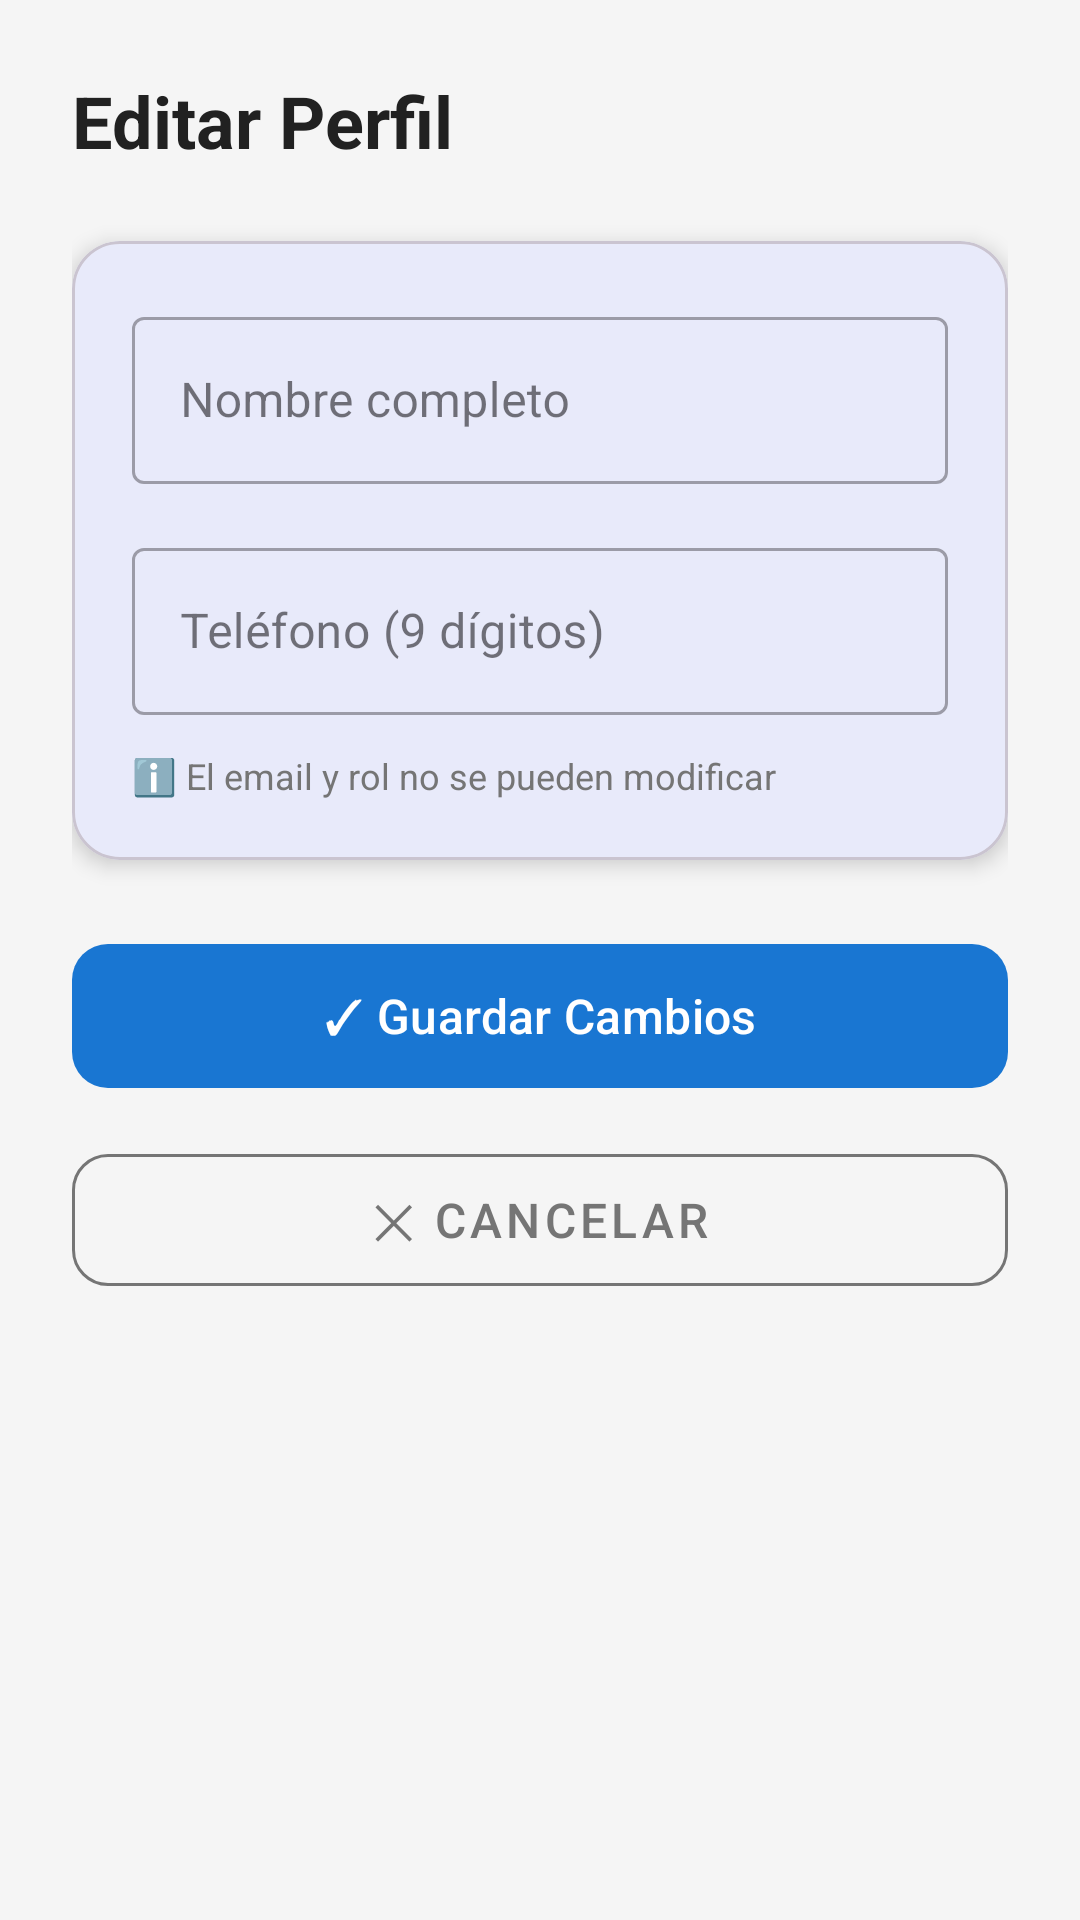

Layout XML and referenced resources for this Android screen:
<!-- AndroidManifest.xml: application theme Theme.SmartWarehouse -->
<!-- res/layout/activity_editar_perfil.xml -->
<?xml version="1.0" encoding="utf-8"?>
<ScrollView
    xmlns:android="http://schemas.android.com/apk/res/android"
    xmlns:app="http://schemas.android.com/apk/res-auto"
    android:layout_width="match_parent"
    android:layout_height="match_parent"
    android:background="@color/background"
    android:fitsSystemWindows="true">

    <LinearLayout
        android:layout_width="match_parent"
        android:layout_height="wrap_content"
        android:orientation="vertical"
        android:padding="24dp">

        
        <TextView
            android:layout_width="wrap_content"
            android:layout_height="wrap_content"
            android:text="Editar Perfil"
            android:textSize="24sp"
            android:textStyle="bold"
            android:textColor="@color/text_primary"
            android:layout_marginBottom="24dp"/>

        
        <com.google.android.material.card.MaterialCardView
            android:layout_width="match_parent"
            android:layout_height="wrap_content"
            app:cardCornerRadius="16dp"
            app:cardElevation="4dp"
            android:layout_marginBottom="24dp">

            <LinearLayout
                android:layout_width="match_parent"
                android:layout_height="wrap_content"
                android:orientation="vertical"
                android:padding="20dp">

                
                <com.google.android.material.textfield.TextInputLayout
                    android:layout_width="match_parent"
                    android:layout_height="wrap_content"
                    android:hint="Nombre completo"
                    style="@style/Widget.MaterialComponents.TextInputLayout.OutlinedBox">

                    <com.google.android.material.textfield.TextInputEditText
                        android:id="@+id/etNombre"
                        android:layout_width="match_parent"
                        android:layout_height="wrap_content"
                        android:inputType="textPersonName"
                        android:maxLines="1"/>
                </com.google.android.material.textfield.TextInputLayout>

                
                <com.google.android.material.textfield.TextInputLayout
                    android:layout_width="match_parent"
                    android:layout_height="wrap_content"
                    android:hint="Teléfono (9 dígitos)"
                    android:layout_marginTop="16dp"
                    style="@style/Widget.MaterialComponents.TextInputLayout.OutlinedBox">

                    <com.google.android.material.textfield.TextInputEditText
                        android:id="@+id/etTelefono"
                        android:layout_width="match_parent"
                        android:layout_height="wrap_content"
                        android:inputType="phone"
                        android:maxLength="9"
                        android:maxLines="1"/>
                </com.google.android.material.textfield.TextInputLayout>

                
                <TextView
                    android:layout_width="wrap_content"
                    android:layout_height="wrap_content"
                    android:text="ℹ️ El email y rol no se pueden modificar"
                    android:textSize="12sp"
                    android:textColor="@color/text_secondary"
                    android:layout_marginTop="12dp"/>

            </LinearLayout>
        </com.google.android.material.card.MaterialCardView>

        
        <com.google.android.material.button.MaterialButton
            android:id="@+id/btnGuardar"
            android:layout_width="match_parent"
            android:layout_height="56dp"
            android:text="✓ Guardar Cambios"
            android:textSize="16sp"
            app:cornerRadius="12dp"
            android:layout_marginBottom="12dp"/>

        <com.google.android.material.button.MaterialButton
            android:id="@+id/btnCancelar"
            android:layout_width="match_parent"
            android:layout_height="56dp"
            android:text="✕ Cancelar"
            android:textSize="16sp"
            app:cornerRadius="12dp"
            style="@style/Widget.MaterialComponents.Button.OutlinedButton"
            android:textColor="@color/text_secondary"
            app:strokeColor="@color/text_secondary"/>

        
        <ProgressBar
            android:id="@+id/progressBar"
            android:layout_width="wrap_content"
            android:layout_height="wrap_content"
            android:layout_gravity="center"
            android:layout_marginTop="16dp"
            android:visibility="gone"/>

    </LinearLayout>
</ScrollView>
<!-- resources referenced by this layout -->
<resources>
  <color name="background">#F5F5F5</color>
  <color name="text_primary">#212121</color>
  <color name="text_secondary">#757575</color>
  <style name="Theme.SmartWarehouse" parent="Theme.Material3.Light.NoActionBar">
          
          <item name="colorPrimary">#1976D2</item>
          <item name="colorPrimaryDark">#1565C0</item>
          <item name="colorAccent">#FF9800</item>
          <item name="android:statusBarColor">#1565C0</item>
          <item name="android:windowBackground">#E3F2FD</item>
          <item name="android:windowFullscreen">false</item>
          <item name="android:fitsSystemWindows">false</item>
          <item name="android:statusBarColor">@android:color/transparent</item>
          <item name="android:navigationBarColor">@android:color/transparent</item>
          <item name="android:forceDarkAllowed">false</item>
  
      </style>
</resources>
